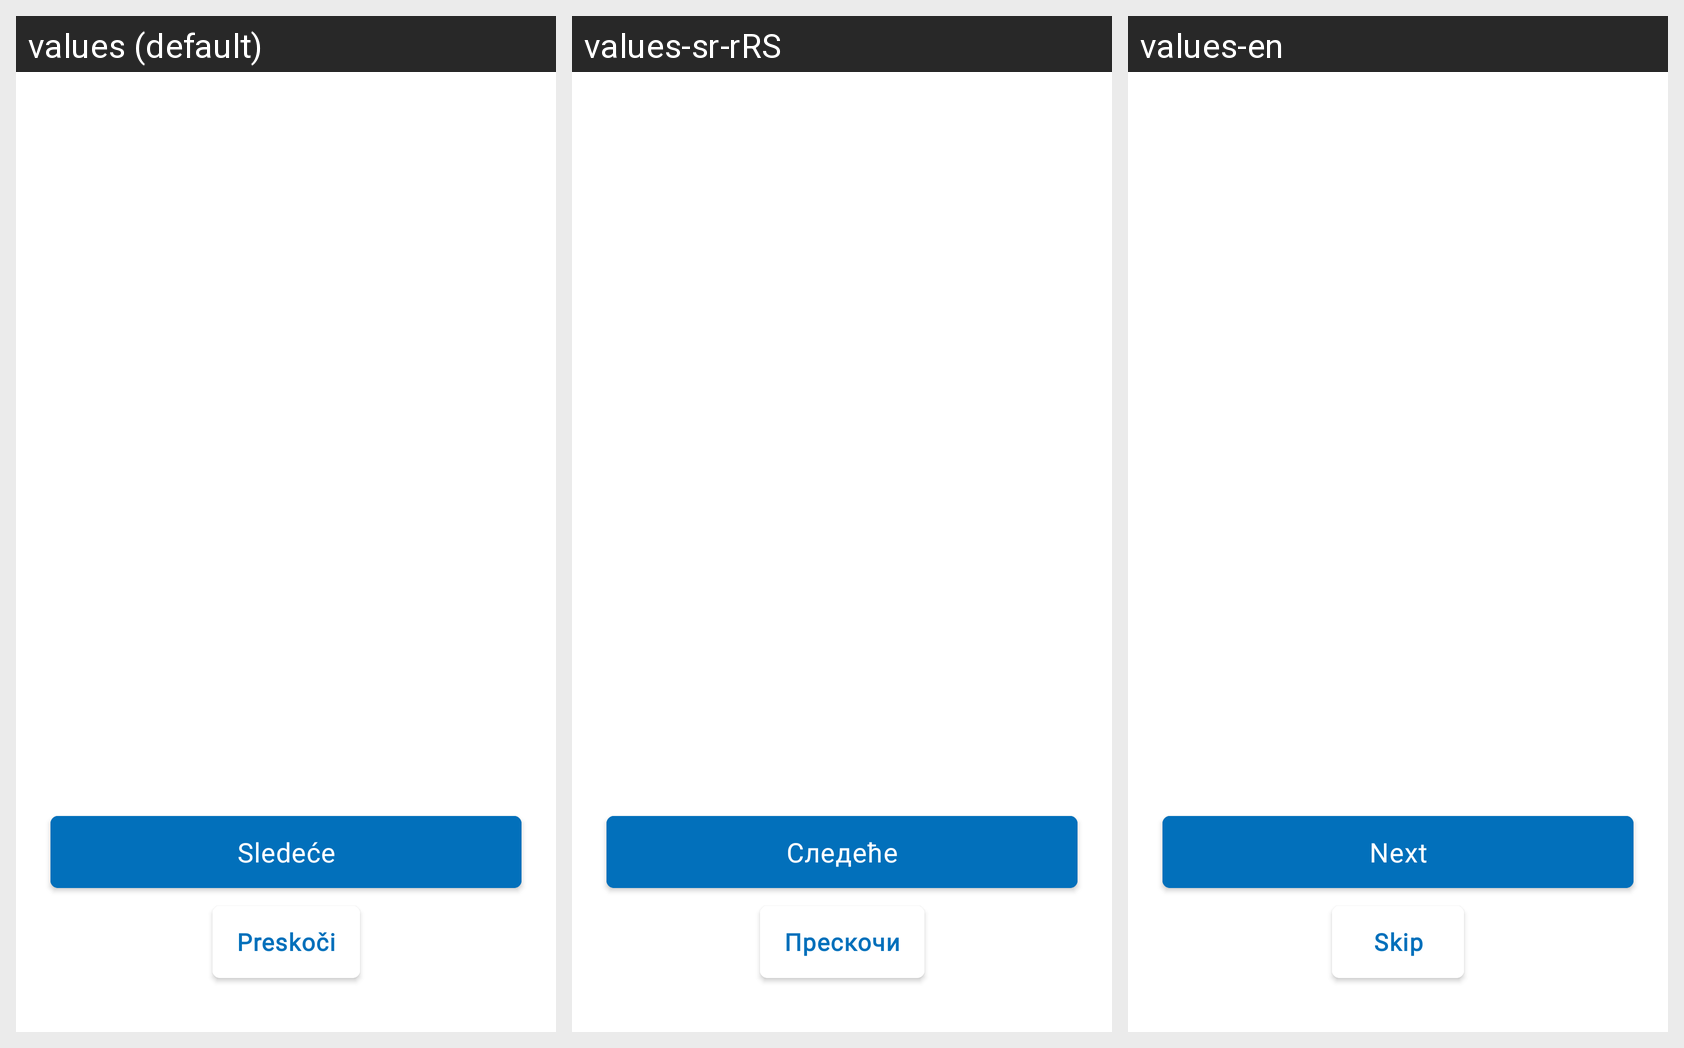

For this localized Android screen grid, give each drawn string resource with its value in every locale shown.
Android screen res/layout/activity_on_boarding.xml rendered under 3 locales, left to right: values (default), values-sr-rRS, values-en. Device: Nexus 5 (rendered at 1080×1920; each locale shown at half size, 540×960, under a caption strip naming it); theme Theme.E_Zdravlje.
Strings drawn on this screen, with the default value and each locale's value (text and hints the layout hard-codes, and strings that could not be matched under every locale, appear in the picture but are not listed):

activity_on_boarding_next_button
  values: Sledeće
  values-sr-rRS: Следеће
  values-en: Next

activity_initial_parameters_skip_button
  values: Preskoči
  values-sr-rRS: Прескочи
  values-en: Skip
